Run: headless pygame with SDL's dummy video driver; simulated clock (each Clock.tick advances the game by its frame time, no real sleeping); random seed 0; keys injected as events and as key.get_pressed() state; no mouse input.
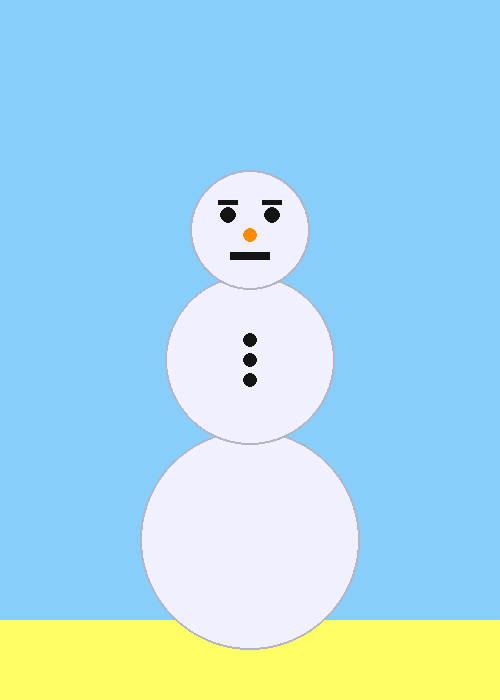
Frame 1 of 4 · flips 1–60 · no input
Frame 2 of 4 · flips 61–180 · tapped SPACE, RETURN · held RIGHT (→), D · screen unchanged from frame 1, image omitted
Frame 3 of 4 · flips 181–300 · held DOWN (↓), S · screen unchanged from frame 2, image omitted
Frame 4 of 4 · flips 301–420 · held LEFT (←), A, UP (↑), W · screen unchanged from frame 3, image omitted

The pygame program that drew these frames:

"""
Drawing a Snowperson with Pygame
=================================

This module builds a snowperson step by step using pygame's drawing functions.
We start with the highest-level function and work our way down to the details.

Learning Objectives:
- Draw circles using pygame.draw.circle
- Draw rectangles using pygame.draw.rect
- Compose complex drawings from simple shapes
- Use coordinates to position shapes relative to each other
- Understand the top-down design approach in graphics programming

Key Pygame Drawing Functions:
- pygame.draw.circle(surface, color, center, radius) - draw a filled circle
- pygame.draw.circle(surface, color, center, radius, width) - draw circle outline
- pygame.draw.rect(surface, color, (x, y, w, h)) - draw a filled rectangle
- pygame.draw.rect(surface, color, (x, y, w, h), width) - draw rectangle outline

Snowperson Structure:
    ┌──────────┐  ← eyebrow left
    │  ●    ●  │  ← eyes
    │    ◆     │  ← nose (orange/carrot)
    │  ━━━━━   │  ← mouth
    └──────────┘  HEAD (circle)

    ┌──────────────┐
    │   ●  ●  ●    │  ← buttons
    └──────────────┘  MIDDLE (larger circle)

    ┌──────────────────┐
    │                  │  BOTTOM (largest circle)
    └──────────────────┘

Video Timestamps:
- 34:40 - Highest level snowperson drawing function
- 39:33 - Drawing the head
- 49:01 - Drawing a circular nose and eyes
- 57:31 - Adding a rectangular mouth and eyebrows
- 1:06:30 - Drawing the snowperson middle and bottom
- 1:18:39 - The snow is yellow (color discussion)
"""

# Color constants for the snowperson
SNOW_WHITE = (240, 240, 255)
SNOW_OUTLINE = (180, 180, 200)
CARROT_ORANGE = (255, 140, 0)
COAL_BLACK = (20, 20, 20)
SCARF_RED = (200, 0, 0)
SKY_BLUE = (135, 206, 250)
YELLOW_SNOW = (255, 255, 100)
BACKGROUND_COLOR = SKY_BLUE

# Snowperson proportions
HEAD_RADIUS = 60
MIDDLE_RADIUS = 85
BOTTOM_RADIUS = 110

# Eye properties
EYE_RADIUS = 8
EYE_OFFSET_X = 22   # Horizontal distance from center
EYE_OFFSET_Y = 15   # Vertical distance above center

# Nose properties
NOSE_RADIUS = 7
NOSE_OFFSET_Y = 5   # Below center

# Mouth properties
MOUTH_WIDTH = 40
MOUTH_HEIGHT = 8
MOUTH_OFFSET_Y = 22  # Below center

# Eyebrow properties
EYEBROW_WIDTH = 20
EYEBROW_HEIGHT = 5
EYEBROW_OFFSET_Y = 30  # Above center

# Button properties
BUTTON_RADIUS = 7
BUTTON_SPACING = 20  # Vertical spacing between buttons


def get_snowperson_parts(cx, cy):
    """
    Calculate the center positions of all snowperson body parts.

    The snowperson is built from bottom up:
    - Bottom circle at (cx, cy)
    - Middle circle sitting on top of bottom
    - Head sitting on top of middle

    Args:
        cx: x-coordinate of the snowperson's center (bottom circle center)
        cy: y-coordinate of the snowperson's center (bottom circle center)

    Returns:
        Dictionary with positions for 'bottom', 'middle', 'head'
    """
    bottom_center = (cx, cy)
    middle_center = (cx, cy - BOTTOM_RADIUS - MIDDLE_RADIUS + 15)
    head_center = (cx, middle_center[1] - MIDDLE_RADIUS - HEAD_RADIUS + 15)

    return {
        'bottom': bottom_center,
        'middle': middle_center,
        'head': head_center,
    }


def get_eye_positions(head_cx, head_cy):
    """
    Calculate the positions of the snowperson's eyes.

    Args:
        head_cx: x-coordinate of the head center
        head_cy: y-coordinate of the head center

    Returns:
        Tuple of ((left_eye_x, left_eye_y), (right_eye_x, right_eye_y))
    """
    left_eye = (head_cx - EYE_OFFSET_X, head_cy - EYE_OFFSET_Y)
    right_eye = (head_cx + EYE_OFFSET_X, head_cy - EYE_OFFSET_Y)
    return (left_eye, right_eye)


def get_nose_position(head_cx, head_cy):
    """
    Calculate the position of the snowperson's nose.

    Args:
        head_cx: x-coordinate of the head center
        head_cy: y-coordinate of the head center

    Returns:
        Tuple (nose_x, nose_y)
    """
    return (head_cx, head_cy + NOSE_OFFSET_Y)


def get_mouth_rect(head_cx, head_cy):
    """
    Calculate the rectangle for the snowperson's mouth.

    Returns the (x, y, width, height) of the mouth rectangle,
    where (x, y) is the top-left corner.

    Args:
        head_cx: x-coordinate of the head center
        head_cy: y-coordinate of the head center

    Returns:
        Tuple (x, y, width, height) for the mouth rectangle
    """
    x = head_cx - MOUTH_WIDTH // 2
    y = head_cy + MOUTH_OFFSET_Y
    return (x, y, MOUTH_WIDTH, MOUTH_HEIGHT)


def get_eyebrow_rects(head_cx, head_cy):
    """
    Calculate the rectangles for the snowperson's eyebrows.

    Args:
        head_cx: x-coordinate of the head center
        head_cy: y-coordinate of the head center

    Returns:
        Tuple of two (x, y, width, height) tuples for left and right eyebrows
    """
    left_x = head_cx - EYE_OFFSET_X - EYEBROW_WIDTH // 2
    right_x = head_cx + EYE_OFFSET_X - EYEBROW_WIDTH // 2
    y = head_cy - EYEBROW_OFFSET_Y

    left_eyebrow = (left_x, y, EYEBROW_WIDTH, EYEBROW_HEIGHT)
    right_eyebrow = (right_x, y, EYEBROW_WIDTH, EYEBROW_HEIGHT)
    return (left_eyebrow, right_eyebrow)


def get_button_positions(middle_cx, middle_cy):
    """
    Calculate the positions of the buttons on the snowperson's middle body.

    Args:
        middle_cx: x-coordinate of the middle body center
        middle_cy: y-coordinate of the middle body center

    Returns:
        List of (x, y) tuples for each button
    """
    return [
        (middle_cx, middle_cy - BUTTON_SPACING),
        (middle_cx, middle_cy),
        (middle_cx, middle_cy + BUTTON_SPACING),
    ]


def draw_head(surface, head_cx, head_cy, snow_color=SNOW_WHITE):
    """
    Draw the snowperson's head (a circle).

    Args:
        surface: pygame Surface to draw on
        head_cx: x-coordinate of the head center
        head_cy: y-coordinate of the head center
        snow_color: Color for the snow (default SNOW_WHITE)
    """
    import pygame
    pygame.draw.circle(surface, snow_color, (head_cx, head_cy), HEAD_RADIUS)
    pygame.draw.circle(surface, SNOW_OUTLINE, (head_cx, head_cy), HEAD_RADIUS, 2)


def draw_eyes(surface, head_cx, head_cy):
    """
    Draw the snowperson's eyes (two coal-black circles).

    Args:
        surface: pygame Surface to draw on
        head_cx: x-coordinate of the head center
        head_cy: y-coordinate of the head center
    """
    import pygame
    left_eye, right_eye = get_eye_positions(head_cx, head_cy)
    pygame.draw.circle(surface, COAL_BLACK, left_eye, EYE_RADIUS)
    pygame.draw.circle(surface, COAL_BLACK, right_eye, EYE_RADIUS)


def draw_nose(surface, head_cx, head_cy):
    """
    Draw the snowperson's nose (an orange carrot circle).

    Args:
        surface: pygame Surface to draw on
        head_cx: x-coordinate of the head center
        head_cy: y-coordinate of the head center
    """
    import pygame
    nose_pos = get_nose_position(head_cx, head_cy)
    pygame.draw.circle(surface, CARROT_ORANGE, nose_pos, NOSE_RADIUS)


def draw_mouth(surface, head_cx, head_cy):
    """
    Draw the snowperson's mouth (a dark rectangle).

    Args:
        surface: pygame Surface to draw on
        head_cx: x-coordinate of the head center
        head_cy: y-coordinate of the head center
    """
    import pygame
    mouth_rect = get_mouth_rect(head_cx, head_cy)
    pygame.draw.rect(surface, COAL_BLACK, mouth_rect)


def draw_eyebrows(surface, head_cx, head_cy):
    """
    Draw the snowperson's eyebrows (two dark rectangles).

    Args:
        surface: pygame Surface to draw on
        head_cx: x-coordinate of the head center
        head_cy: y-coordinate of the head center
    """
    import pygame
    left_brow, right_brow = get_eyebrow_rects(head_cx, head_cy)
    pygame.draw.rect(surface, COAL_BLACK, left_brow)
    pygame.draw.rect(surface, COAL_BLACK, right_brow)


def draw_face(surface, head_cx, head_cy, snow_color=SNOW_WHITE):
    """
    Draw the complete face of the snowperson.

    Combines: head + eyes + nose + mouth + eyebrows.

    Args:
        surface: pygame Surface to draw on
        head_cx: x-coordinate of the head center
        head_cy: y-coordinate of the head center
        snow_color: Color for the snow (default SNOW_WHITE)
    """
    draw_head(surface, head_cx, head_cy, snow_color)
    draw_eyebrows(surface, head_cx, head_cy)
    draw_eyes(surface, head_cx, head_cy)
    draw_nose(surface, head_cx, head_cy)
    draw_mouth(surface, head_cx, head_cy)


def draw_middle(surface, middle_cx, middle_cy, snow_color=SNOW_WHITE):
    """
    Draw the snowperson's middle body section.

    Args:
        surface: pygame Surface to draw on
        middle_cx: x-coordinate of the middle body center
        middle_cy: y-coordinate of the middle body center
        snow_color: Color for the snow (default SNOW_WHITE)
    """
    import pygame
    pygame.draw.circle(surface, snow_color, (middle_cx, middle_cy), MIDDLE_RADIUS)
    pygame.draw.circle(surface, SNOW_OUTLINE, (middle_cx, middle_cy), MIDDLE_RADIUS, 2)

    # Draw buttons
    for btn_pos in get_button_positions(middle_cx, middle_cy):
        pygame.draw.circle(surface, COAL_BLACK, btn_pos, BUTTON_RADIUS)


def draw_bottom(surface, bottom_cx, bottom_cy, snow_color=SNOW_WHITE):
    """
    Draw the snowperson's bottom body section.

    Args:
        surface: pygame Surface to draw on
        bottom_cx: x-coordinate of the bottom body center
        bottom_cy: y-coordinate of the bottom body center
        snow_color: Color for the snow (default SNOW_WHITE)
    """
    import pygame
    pygame.draw.circle(surface, snow_color, (bottom_cx, bottom_cy), BOTTOM_RADIUS)
    pygame.draw.circle(surface, SNOW_OUTLINE, (bottom_cx, bottom_cy), BOTTOM_RADIUS, 2)


def draw_snowperson(surface, cx, cy, snow_color=SNOW_WHITE):
    """
    Draw a complete snowperson centered at (cx, cy).

    This is the highest-level function that draws all parts.
    The (cx, cy) position is the center of the bottom body.

    Args:
        surface: pygame Surface to draw on
        cx: x-coordinate of the snowperson's horizontal center
        cy: y-coordinate of the bottom body circle's center
        snow_color: Color of the snow (try YELLOW_SNOW for fun!)
    """
    parts = get_snowperson_parts(cx, cy)

    # Draw from bottom to top so head appears on top
    bottom_cx, bottom_cy = parts['bottom']
    middle_cx, middle_cy = parts['middle']
    head_cx, head_cy = parts['head']

    draw_bottom(surface, bottom_cx, bottom_cy, snow_color)
    draw_middle(surface, middle_cx, middle_cy, snow_color)
    draw_face(surface, head_cx, head_cy, snow_color)


def main():
    """
    Main demonstration: draw a snowperson in a pygame window.
    """
    WINDOW_WIDTH = 500
    WINDOW_HEIGHT = 700
    WINDOW_TITLE = "Snowperson Drawing"

    try:
        import pygame
    except ImportError:
        print("pygame is not installed. Run: pip install pygame")
        print("\nDemonstrating snowperson coordinates without display:")

        cx, cy = 250, 580
        parts = get_snowperson_parts(cx, cy)
        print(f"\nSnowperson centered at x={cx}, bottom at y={cy}:")
        print(f"  Bottom body center: {parts['bottom']}")
        print(f"  Middle body center: {parts['middle']}")
        print(f"  Head center: {parts['head']}")

        head_cx, head_cy = parts['head']
        left_eye, right_eye = get_eye_positions(head_cx, head_cy)
        print(f"\nFace details (head at {parts['head']}):")
        print(f"  Left eye: {left_eye}")
        print(f"  Right eye: {right_eye}")
        print(f"  Nose: {get_nose_position(head_cx, head_cy)}")
        print(f"  Mouth rect: {get_mouth_rect(head_cx, head_cy)}")
        left_brow, right_brow = get_eyebrow_rects(head_cx, head_cy)
        print(f"  Left eyebrow: {left_brow}")
        print(f"  Right eyebrow: {right_brow}")
        return

    pygame.init()
    screen = pygame.display.set_mode((WINDOW_WIDTH, WINDOW_HEIGHT))
    pygame.display.set_caption(WINDOW_TITLE)

    running = True
    while running:
        for event in pygame.event.get():
            if event.type == pygame.QUIT:
                running = False

        # Draw sky background
        screen.fill(BACKGROUND_COLOR)

        # Draw ground (yellow snow - the classic joke!)
        import pygame as pg
        pg.draw.rect(screen, YELLOW_SNOW, (0, WINDOW_HEIGHT - 80, WINDOW_WIDTH, 80))

        # Draw the snowperson
        draw_snowperson(screen, WINDOW_WIDTH // 2, WINDOW_HEIGHT - 80 - BOTTOM_RADIUS + 30)

        pygame.display.flip()

    pygame.quit()


if __name__ == "__main__":
    print("=" * 60)
    print("DRAWING A SNOWPERSON")
    print("=" * 60)
    print("\nBuilding a snowperson from simple shapes:")
    print("  - Head: circle (radius 60)")
    print("  - Eyes: two small circles")
    print("  - Nose: orange circle")
    print("  - Mouth: dark rectangle")
    print("  - Eyebrows: two dark rectangles")
    print("  - Middle body: larger circle with buttons")
    print("  - Bottom body: largest circle")
    print("\nStarting pygame window...")
    main()
